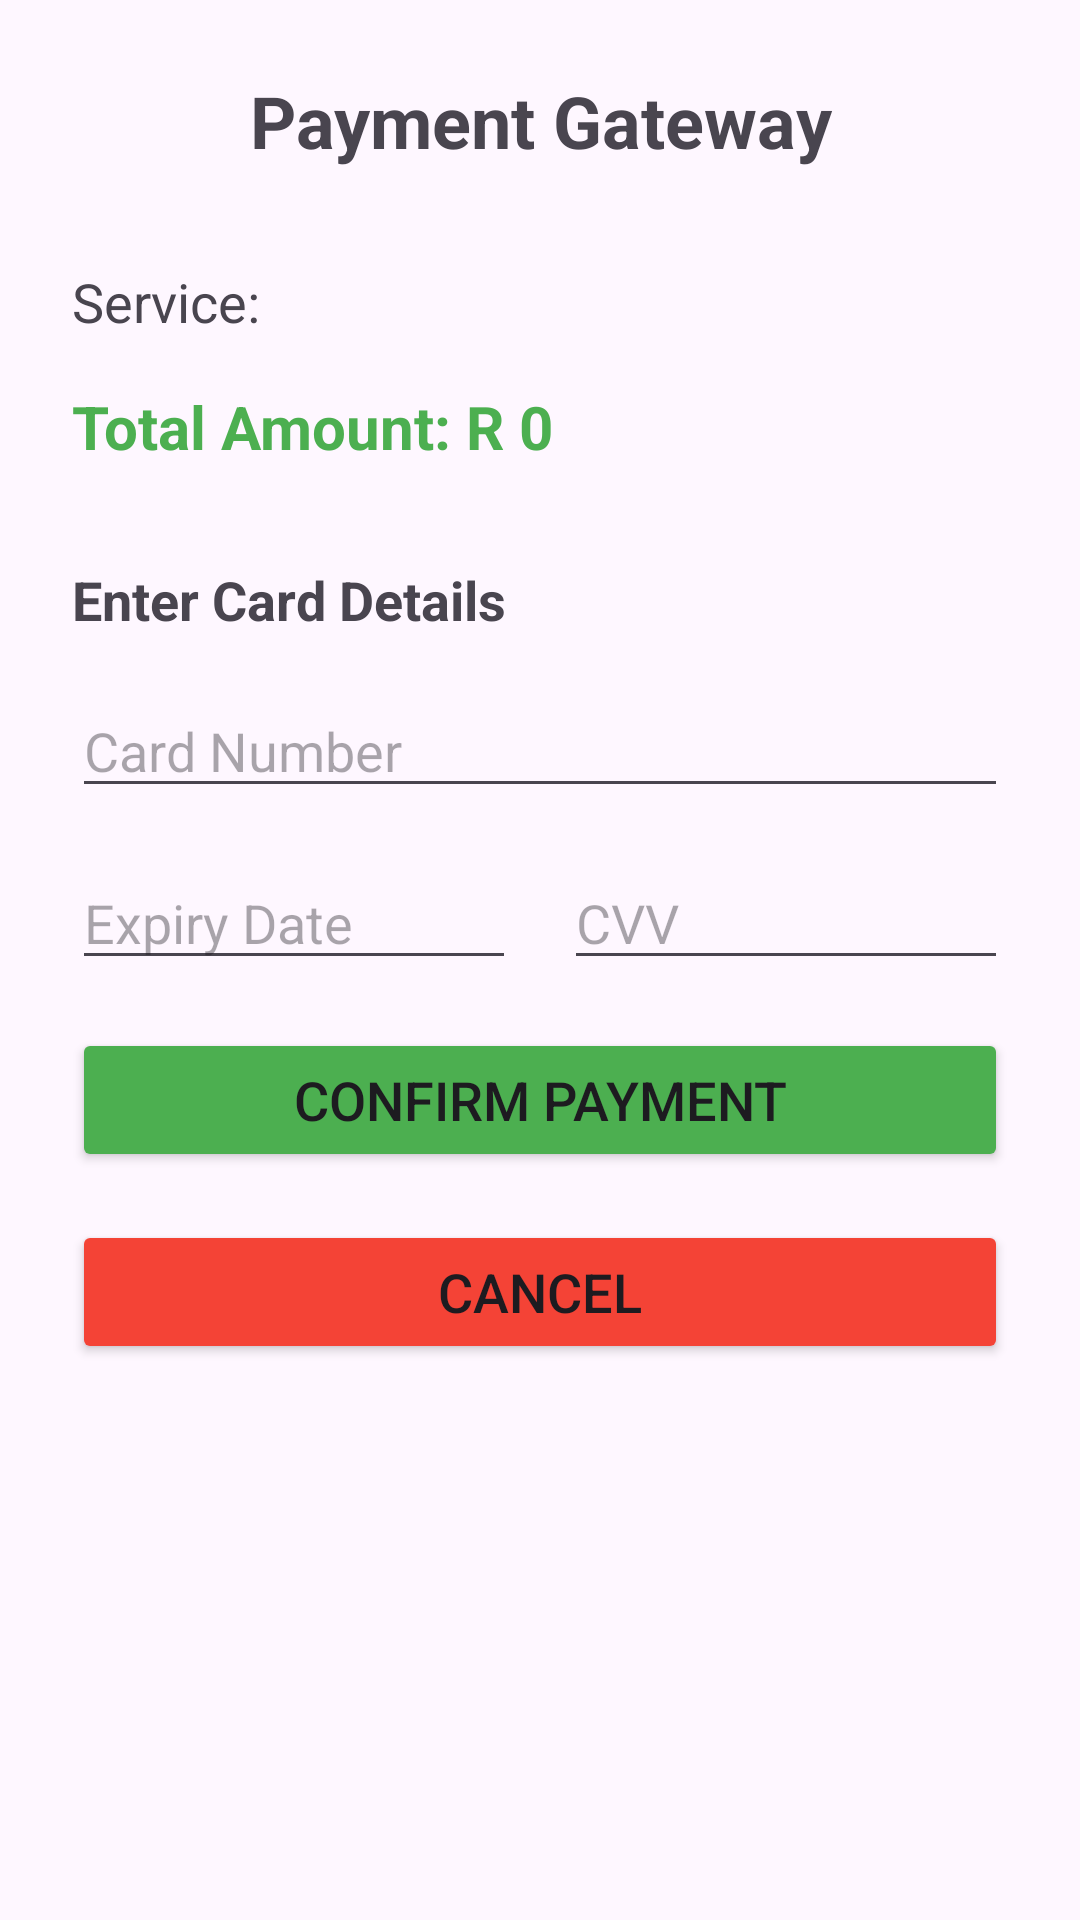

The Android layout XML behind this screen, and the referenced resources:
<!-- AndroidManifest.xml: application theme Theme.SalonBookingApp -->
<!-- res/layout/fragment_payment.xml -->
<?xml version="1.0" encoding="utf-8"?>
<LinearLayout xmlns:android="http://schemas.android.com/apk/res/android"
    android:layout_width="match_parent"
    android:layout_height="match_parent"
    android:orientation="vertical"
    android:padding="24dp">

    <TextView
        android:layout_width="match_parent"
        android:layout_height="wrap_content"
        android:text="Payment Gateway"
        android:textSize="24sp"
        android:textStyle="bold"
        android:gravity="center"
        android:layout_marginBottom="32dp" />

    <TextView
        android:id="@+id/tvServiceInfo"
        android:layout_width="match_parent"
        android:layout_height="wrap_content"
        android:text="Service: "
        android:textSize="18sp"
        android:layout_marginBottom="16dp" />

    <TextView
        android:id="@+id/tvTotalAmount"
        android:layout_width="match_parent"
        android:layout_height="wrap_content"
        android:text="Total Amount: R 0"
        android:textSize="20sp"
        android:textStyle="bold"
        android:textColor="#4CAF50"
        android:layout_marginBottom="32dp" />

    <TextView
        android:layout_width="match_parent"
        android:layout_height="wrap_content"
        android:text="Enter Card Details"
        android:textSize="18sp"
        android:textStyle="bold"
        android:layout_marginBottom="16dp" />

    <EditText
        android:layout_width="match_parent"
        android:layout_height="wrap_content"
        android:hint="Card Number"
        android:layout_marginBottom="16dp" />

    <LinearLayout
        android:layout_width="match_parent"
        android:layout_height="wrap_content"
        android:orientation="horizontal"
        android:layout_marginBottom="16dp">

        <EditText
            android:layout_width="0dp"
            android:layout_height="wrap_content"
            android:layout_weight="1"
            android:hint="Expiry Date"
            android:layout_marginEnd="8dp" />

        <EditText
            android:layout_width="0dp"
            android:layout_height="wrap_content"
            android:layout_weight="1"
            android:hint="CVV"
            android:layout_marginStart="8dp" />

    </LinearLayout>

    <Button
        android:id="@+id/btnConfirmPayment"
        android:layout_width="match_parent"
        android:layout_height="wrap_content"
        android:text="Confirm Payment"
        android:textSize="18sp"
        android:backgroundTint="#4CAF50"
        android:layout_marginBottom="16dp" />

    <Button
        android:id="@+id/btnCancel"
        android:layout_width="match_parent"
        android:layout_height="wrap_content"
        android:text="Cancel"
        android:textSize="18sp"
        android:backgroundTint="#F44336" />

</LinearLayout>
<!-- resources referenced by this layout -->
<resources>
  <style name="Theme.SalonBookingApp" parent="Theme.Material3.DayNight.NoActionBar">
          <item name="colorPrimary">@color/beautiful_pink</item>
          <item name="colorSecondary">@color/beautiful_purple</item>
          <item name="android:statusBarColor">@color/beautiful_pink</item>
      </style>
  <color name="beautiful_pink">#FF6B9C</color>
  <color name="beautiful_purple">#A166EF</color>
</resources>
